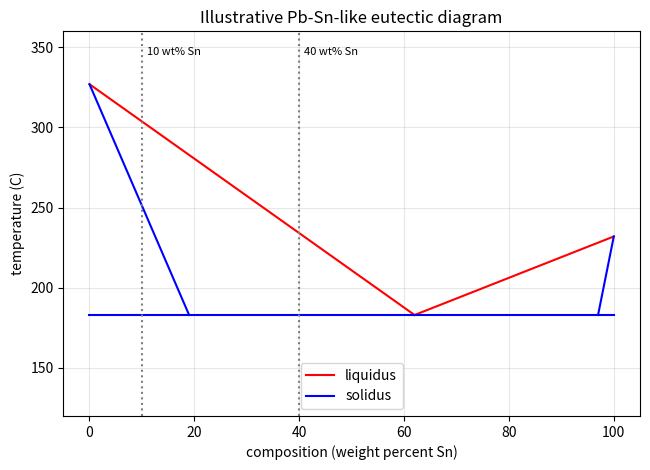
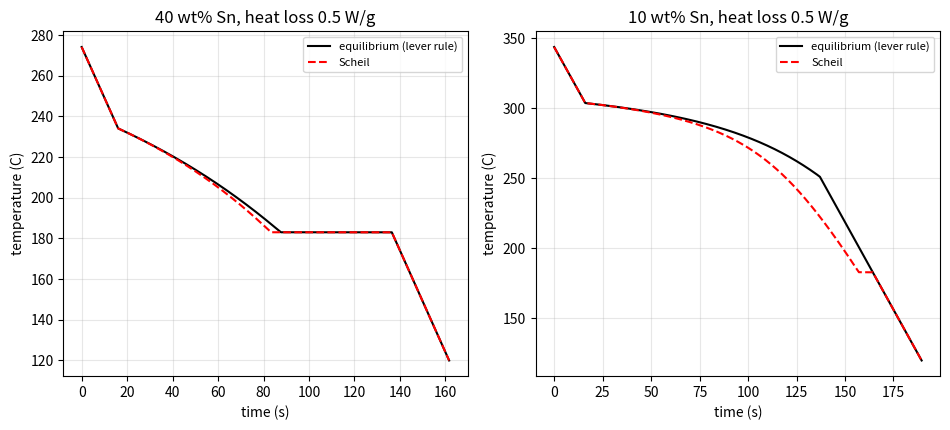
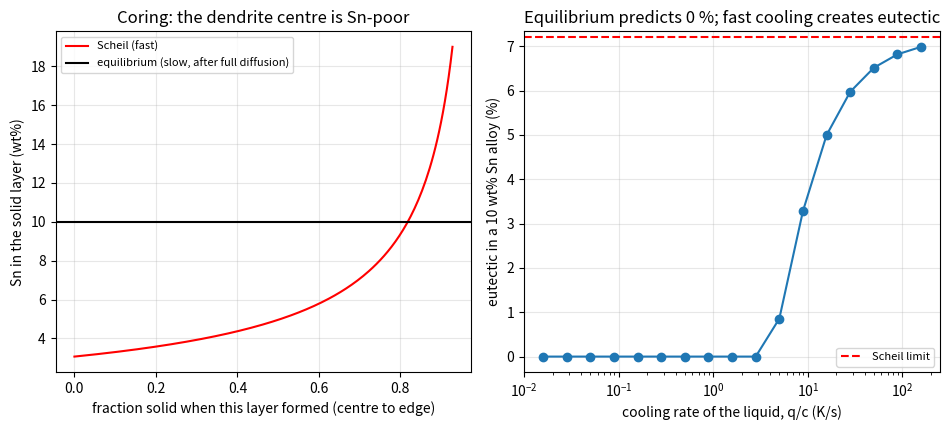

Write the Python code that produced these figures, in order.
"""Session 3 (Level 3): a eutectic alloy, a cooling simulation, and Scheil versus equilibrium.

Run:  python start.py 3
"""
# %% [markdown]
# # Session 3: cooling a eutectic alloy, and when equilibrium fails
# **A. Real-world problem.** Electronics solder melts at a low temperature because tin and lead
# (the classic recipe) form a *eutectic*: a mixture that melts lower than either metal. When a
# solder joint cools in a factory it may freeze in a fraction of a second, far too fast for the atoms to
# reach the equilibrium that the lever rule assumes. The joint then contains a different structure than the diagram
# predicts. Here we (1) build a eutectic diagram, (2) simulate the cooling curve with latent heat,
# (3) compare equilibrium with fast (Scheil) freezing, and (4) find where the equilibrium assumption fails.
#
# **Illustrative numbers.** The diagram is *Pb-Sn-like*, with rounded round-number values (lead side
# 327 C, tin side 232 C, eutectic 183 C at 62 wt% Sn, solubility limits 19 and 97 wt% Sn) and straight lines.
# The heat capacity, latent heat and diffusion data are illustrative, not measured design data.
# Composition x is weight percent Sn. Temperatures in C, time in s, heat in J/g.

# %%
import math
import pathlib

import numpy as np

OUT = (pathlib.Path(__file__).resolve().parent if "__file__" in globals() else pathlib.Path(".")) / "out"

T_PB, T_SN, T_E = 327.0, 232.0, 183.0       # melting points of the pure metals and the eutectic, C
C_ALPHA, C_E, C_BETA = 19.0, 62.0, 97.0     # alpha solubility limit, eutectic point, beta limit (wt% Sn)
M_L = (T_PB - T_E) / C_E                     # liquidus slope on the lead side, C per wt% Sn
M_S = (T_PB - T_E) / C_ALPHA                 # solidus slope on the lead side, C per wt% Sn
K = C_ALPHA / C_E                            # partition coefficient C_solid / C_liquid (constant here)

C_HEAT = 0.2          # specific heat, J/(g K), same in every phase (simplification)
L_HEAT = 50.0         # latent heat of freezing, J/g (illustrative)
D_SOLID = 1.0e-12     # diffusion coefficient of Sn in solid alpha, m^2/s (illustrative)
LAMBDA = 20.0e-6      # half the dendrite arm spacing, m (illustrative; really depends on cooling rate)


# %% [markdown]
# ## Step 1: the eutectic diagram (lead-rich side)
# Liquidus: T_L(x) = 327 - M_L x.  Solidus of the alpha solid: T_S(x) = 327 - M_S x for x <= 19.
# Both lines start at the same point (pure Pb), so the ratio of the compositions on a tie line is
# *constant*: C_solid / C_liquid = M_L / M_S = 19/62 = K (about 0.31). Below 183 C the liquid left
# (62 wt% Sn) freezes all at once into a fine eutectic mixture of alpha and beta.

# %%
def t_liquidus(x):
    return T_PB - M_L * x


def t_solidus(x):
    """Equilibrium end of freezing: the alpha solidus, or the eutectic line when x > 19."""
    return max(T_PB - M_S * x, T_E) if x < C_E else T_E


def eq_solid_fraction(T, x):
    """Equilibrium (lever rule) solid fraction at T for a lead-rich alloy x <= 62 wt% Sn.
    Above the liquidus: 0. Just above 183 C for x > 19 it is (62 - x)/(62 - 19); at or below
    the end of freezing it is 1 (the eutectic freezes at 183 C)."""
    tl, ts = t_liquidus(x), t_solidus(x)
    if tl - ts < 1e-9:                     # pure Pb or the eutectic composition
        return 0.0 if T > tl + 1e-9 else 1.0
    if T >= tl:
        return 0.0
    if T <= ts:
        return 1.0
    c_l = (T_PB - T) / M_L
    c_s = (T_PB - T) / M_S
    return (c_l - x) / (c_l - c_s)


def pro_eutectic_fraction(x):
    """Fraction of primary alpha (grown before the eutectic) just above 183 C, for 19 <= x <= 62."""
    return (C_E - x) / (C_E - C_ALPHA)


def eutectic_mixture_fraction(x):
    return 1.0 - pro_eutectic_fraction(x)


def liquid_fraction_eq(x, T):
    return 1.0 - eq_solid_fraction(T, x)


# %% [markdown]
# ## Step 2: a cooling simulation with latent heat (the enthalpy method)
# Heat content per gram: H(T) = c T + L (1 - f_s(T)).  While heat leaves at rate q (W/g),
#
#     dH/dt = -q      so      H_(n+1) = H_n - q dt,   then find T with H(T) = H_(n+1).
#
# f_s(T) is the lever-rule solid fraction. Where f_s changes quickly with T the temperature falls
# slowly (the *effective* heat capacity is c + L |d f_s / dT|); where f_s jumps (the eutectic) the
# temperature stops: a flat arrest. This is energy conservation applied step by step.

# %%
def temperature_from_enthalpy(H, fs_fun, lo=0.0, hi=700.0):
    """Invert H(T) = c T + L (1 - fs_fun(T)) by bisection. Works across jumps (arrests)."""
    a, b = lo, hi
    for _ in range(55):
        m = 0.5 * (a + b)
        if C_HEAT * m + L_HEAT * (1.0 - fs_fun(m)) >= H:
            b = m
        else:
            a = m
    return 0.5 * (a + b)


def simulate_cooling(fs_fun, q_fun, T0, T_end, n_steps=3000, max_steps=200000):
    """March the enthalpy forward in time. q_fun(T) is the heat loss rate (W/g) at temperature T.
    Returns arrays t (s), T (C) and the frozen fraction f (from f = 1 - (H - cT)/L)."""
    H = C_HEAT * T0 + L_HEAT * (1.0 - fs_fun(T0))
    H_end = C_HEAT * T_end + L_HEAT
    dt = (H - H_end) / q_fun(T0) / n_steps
    ts, Ts, fs = [0.0], [T0], [fs_fun(T0)]
    T = T0
    while T > T_end and len(ts) < max_steps:
        H -= q_fun(T) * dt
        T = temperature_from_enthalpy(H, fs_fun)
        ts.append(ts[-1] + dt)
        Ts.append(T)
        fs.append(min(1.0, max(0.0, 1.0 - (H - C_HEAT * T) / L_HEAT)))
    return np.array(ts), np.array(Ts), np.array(fs)


def constant_q(q):
    return lambda T: q


def newtonian_q(h, T_amb=25.0):
    """Heat loss q = h (T - T_amb) with h in W/(g K)."""
    return lambda T: h * (T - T_amb)


def arrest_duration(t, T, T_level, tol=1e-6):
    """Time the temperature sits within tol of T_level (flat arrest)."""
    dt = t[1] - t[0]
    return float(np.sum(np.abs(T - T_level) < tol) * dt)


def time_to_reach(t, T, T_target):
    """First time the falling curve reaches T_target (linear interpolation)."""
    i = int(np.argmax(T <= T_target))
    if i == 0:
        return float(t[0])
    f = (T[i - 1] - T_target) / (T[i - 1] - T[i])
    return float(t[i - 1] + f * (t[i] - t[i - 1]))


# %% [markdown]
# ## Step 3: Scheil (no diffusion in the solid) versus equilibrium
# At the other extreme from the lever rule, assume the solid does not change after it forms
# and the liquid stays perfectly mixed. A thin slice dfs of solid has composition k C_L. Sn leaving
# the liquid: (1 - f_s) dC_L = (C_L - k C_L) d f_s, which integrates to the **Scheil equation**
#
#     C_L = C0 f_L^(k-1),     C_S = k C_L = k C0 f_L^(k-1),     f_L = 1 - f_s.
#
# The liquid keeps getting richer in Sn until it reaches the eutectic 62 wt% Sn, even for alloys
# the equilibrium diagram says are fully solid before that.

# %%
def scheil_liquid_composition(fl, x, k=K):
    return x * np.asarray(fl, dtype=float) ** (k - 1.0)


def scheil_solid_composition(fl, x, k=K):
    return k * scheil_liquid_composition(fl, x, k)


def scheil_eutectic_fraction(x, k=K):
    """Liquid fraction left when C_L reaches the eutectic 62 wt% Sn (it then freezes as eutectic)."""
    return min(1.0, (C_E / x) ** (1.0 / (k - 1.0)))


def scheil_solid_fraction(T, x, k=K):
    """Scheil f_s at temperature T (C) for x < 62: the eutectic arrest takes all liquid left at 183 C."""
    if T >= t_liquidus(x):
        return 0.0
    if T <= T_E:
        return 1.0
    fl = ((T_PB - T) / (M_L * x)) ** (1.0 / (k - 1.0))
    return 1.0 - fl


def scheil_by_integration(x, fs_end, k=K, n=20000):
    """Integrate the mass-balance equation dC_L/d f_s = (1 - k) C_L / (1 - f_s) with RK4."""
    h = fs_end / n
    c, f = x, 0.0

    for _ in range(n):
        k1 = (1.0 - k) * c / (1.0 - f)
        k2 = (1.0 - k) * (c + 0.5 * h * k1) / (1.0 - f - 0.5 * h)
        k3 = (1.0 - k) * (c + 0.5 * h * k2) / (1.0 - f - 0.5 * h)
        k4 = (1.0 - k) * (c + h * k3) / (1.0 - f - h)
        c += h * (k1 + 2 * k2 + 2 * k3 + k4) / 6.0
        f += h
    return c


def scheil_mass_balance(x, fs_end, k=K, n=200001):
    """Total Sn found in the solid made so far plus the Sn left in the liquid, divided by x.
    Must equal 1 (conservation of Sn)."""
    fs = np.linspace(0.0, fs_end, n)
    cs = scheil_solid_composition(1.0 - fs, x, k)
    sn_solid = float(np.sum(0.5 * (cs[1:] + cs[:-1]) * np.diff(fs)))
    sn_liquid = (1.0 - fs_end) * float(scheil_liquid_composition(1.0 - fs_end, x, k))
    return (sn_solid + sn_liquid) / x


# %% [markdown]
# ## Step 4: in between (Clyne-Kurz back-diffusion) and the effect of cooling rate
# Real freezing lies between the two extremes. The Clyne-Kurz model adds limited diffusion in the solid
# through one number, alpha = D t_f / lambda^2 (diffusion distance squared over the arm size squared,
# with t_f the local freezing time). Slow cooling = long t_f = large alpha = lever rule.
# Fast cooling = tiny alpha = Scheil. The model uses
#
#     a' = alpha (1 - exp(-1/alpha)) - 0.5 exp(-1/(2 alpha)),     C_L = C0 [1 - (1 - 2 a' k) f_s]^((k-1)/(1 - 2 a' k)).
#
# a' = 0 gives Scheil and a' = 0.5 gives the lever rule exactly.

# %%
def alpha_prime(alpha):
    if alpha <= 0.0:
        return 0.0
    if alpha > 1e3:
        return 0.5                      # lever-rule limit (avoids round-off for huge alpha)
    return alpha * (1.0 - math.exp(-1.0 / alpha)) - 0.5 * math.exp(-1.0 / (2.0 * alpha))


def clyne_kurz_liquid_composition(fs, x, ap, k=K):
    s = 1.0 - 2.0 * ap * k
    return x * (1.0 - s * np.asarray(fs, dtype=float)) ** ((k - 1.0) / s)


def clyne_kurz_eutectic_fraction(x, ap, k=K):
    """Fraction of the casting that freezes as eutectic when back-diffusion strength is a'."""
    s = 1.0 - 2.0 * ap * k
    fs_at_e = (1.0 - (C_E / x) ** (s / (k - 1.0))) / s
    return max(0.0, 1.0 - fs_at_e)


def back_diffusion_alpha(t_freeze):
    return D_SOLID * t_freeze / LAMBDA ** 2


def freezing_time(x, q):
    """Time (s) to cross the freezing range at constant heat loss q (W/g), equilibrium freezing, from the simulation."""
    tl = t_liquidus(x)
    ts = t_solidus(x)
    t, T, _ = simulate_cooling(lambda T_: eq_solid_fraction(T_, x), constant_q(q), tl + 20.0, ts - 20.0, n_steps=4000)
    return time_to_reach(t, T, ts + 1e-9) - time_to_reach(t, T, tl - 1e-9)


# %% [markdown]
# ## Step 5: a design question for the mini-project
# Which alloy, and which temperature, gives a wanted liquid fraction (a pasty solder)?
# For 19 < x < 62 the liquid fraction between 183 C and the liquidus follows the lever rule.

# %%
def temperature_for_liquid_fraction(x, target):
    """Temperature (C) in the alpha + liquid band where alloy x (19 < x < 62) has liquid fraction `target`.
    If the target is below the liquid fraction available just above 183 C, that fraction is only
    reached during the eutectic arrest, so 183 C is returned."""
    lo, hi = T_E + 1e-9, t_liquidus(x)
    if liquid_fraction_eq(x, lo) >= target:
        return T_E
    for _ in range(80):
        mid = 0.5 * (lo + hi)
        if liquid_fraction_eq(x, mid) > target:
            hi = mid
        else:
            lo = mid
    return 0.5 * (lo + hi)


# %%
if __name__ == "__main__":
    import matplotlib.pyplot as plt

    OUT.mkdir(exist_ok=True)
    # --- figure 1: the diagram with two alloys
    xa = np.linspace(0, C_E, 100)
    xb = np.linspace(C_E, 100, 100)
    fig, ax = plt.subplots(figsize=(6.6, 4.8))
    ax.plot(xa, T_PB - M_L * xa, "r-", label="liquidus")
    ax.plot(xb, T_SN + (T_E - T_SN) * (100 - xb) / (100 - C_E), "r-")
    ax.plot(np.linspace(0, C_ALPHA, 30), T_PB - M_S * np.linspace(0, C_ALPHA, 30), "b-", label="solidus")
    ax.plot([C_BETA, 100], [T_E, T_SN], "b-")
    ax.plot([0, 100], [T_E, T_E], "b-")
    for xx, lab in ((10, "10"), (40, "40")):
        ax.axvline(xx, color="gray", ls=":")
        ax.text(xx + 1, 345, lab + " wt% Sn", fontsize=8)
    ax.set_xlabel("composition (weight percent Sn)")
    ax.set_ylabel("temperature (C)")
    ax.set_title("Illustrative Pb-Sn-like eutectic diagram")
    ax.set_ylim(120, 360)
    ax.legend(loc="lower center")
    ax.grid(alpha=0.3)
    fig.tight_layout()
    fig.savefig(OUT / "eutectic_diagram.png", dpi=120)

    # --- figure 2: cooling curves for 40 wt% Sn and 10 wt% Sn
    q = 0.5
    fig2, axs = plt.subplots(1, 2, figsize=(9.6, 4.4))
    for x, ax_ in zip((40.0, 10.0), axs):
        t, T, f = simulate_cooling(lambda T_: eq_solid_fraction(T_, x), constant_q(q), t_liquidus(x) + 40.0, 120.0)
        ax_.plot(t, T, "k-", label="equilibrium (lever rule)")
        ts_, Ts_, _ = simulate_cooling(lambda T_: scheil_solid_fraction(T_, x), constant_q(q), t_liquidus(x) + 40.0, 120.0)
        ax_.plot(ts_, Ts_, "r--", label="Scheil")
        ax_.set_xlabel("time (s)")
        ax_.set_ylabel("temperature (C)")
        ax_.set_title(f"{x:.0f} wt% Sn, heat loss {q} W/g")
        ax_.grid(alpha=0.3)
        ax_.legend(fontsize=8)
        print(f"{x:.0f} wt% Sn: liquidus {t_liquidus(x):.1f} C, eutectic arrest (equilibrium) {arrest_duration(t, T, T_E):.1f} s, "
              f"(Scheil) {arrest_duration(ts_, Ts_, T_E):.1f} s")
    fig2.tight_layout()
    fig2.savefig(OUT / "cooling_curves.png", dpi=120)

    # --- figure 3: coring (Scheil solid composition) and cooling-rate sensitivity
    x0 = 10.0
    fe_scheil = scheil_eutectic_fraction(x0)
    print(f"x0 = {x0:.0f}: Scheil eutectic fraction {100 * fe_scheil:.1f} %, equilibrium 0 %; core {K * x0:.2f}, rim up to {C_ALPHA:.0f} wt% Sn")
    fig3, axs3 = plt.subplots(1, 2, figsize=(9.6, 4.4))
    fs = np.linspace(0, 1.0 - fe_scheil, 200)
    axs3[0].plot(fs, scheil_solid_composition(1 - fs, x0), "r-", label="Scheil (fast)")
    axs3[0].axhline(x0, color="k", label="equilibrium (slow, after full diffusion)")
    axs3[0].set_xlabel("fraction solid when this layer formed (centre to edge)")
    axs3[0].set_ylabel("Sn in the solid layer (wt%)")
    axs3[0].set_title("Coring: the dendrite centre is Sn-poor")
    axs3[0].legend(fontsize=8)
    axs3[0].grid(alpha=0.3)
    qs = np.logspace(-2.5, 1.5, 17)
    fes = []
    for qq in qs:
        tf = freezing_time(x0, qq)
        fes.append(100 * clyne_kurz_eutectic_fraction(x0, alpha_prime(back_diffusion_alpha(tf))))
    axs3[1].semilogx(qs / C_HEAT, fes, "o-")
    axs3[1].axhline(100 * fe_scheil, color="r", ls="--", label="Scheil limit")
    axs3[1].set_xlabel("cooling rate of the liquid, q/c (K/s)")
    axs3[1].set_ylabel("eutectic in a 10 wt% Sn alloy (%)")
    axs3[1].set_title("Equilibrium predicts 0 %; fast cooling creates eutectic")
    axs3[1].legend(fontsize=8)
    axs3[1].grid(alpha=0.3)
    fig3.tight_layout()
    fig3.savefig(OUT / "scheil_and_rate.png", dpi=120)
    for qq, fe in zip(qs[::4], fes[::4]):
        print(f"  q = {qq:.4g} W/g (liquid rate {qq / C_HEAT:.3g} K/s): eutectic {fe:.2f} %")

# %% [markdown]
# ## Where this stops
# A lumped model has one temperature for the whole casting; real castings freeze from the wall inwards.
# Constant k, straight lines and no undercooling are simplifications. Treat every number here as
# a teaching illustration, never as design data for a real solder or casting.
